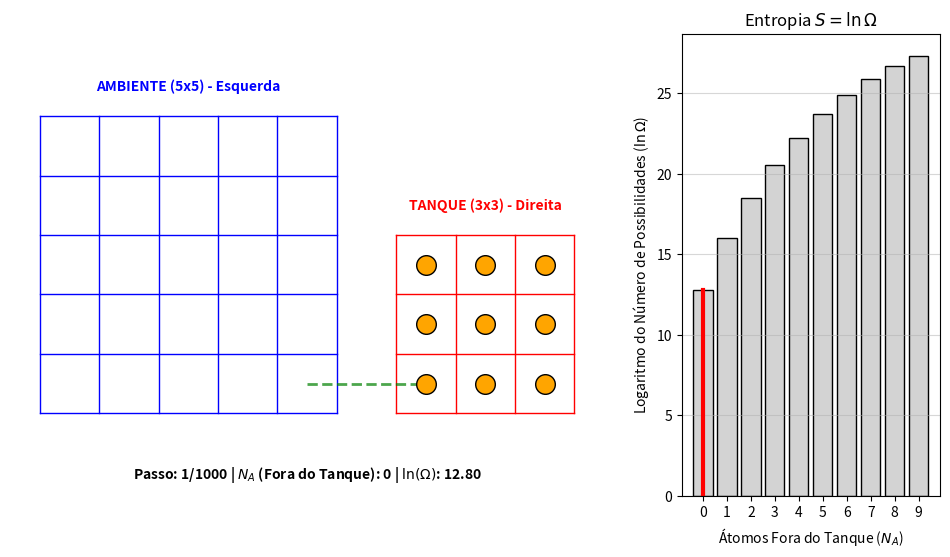

Generate this figure with matplotlib:
import numpy as np
import random
import matplotlib.pyplot as plt
import matplotlib.animation as animation
import math
from itertools import product

# --- CONFIGURAÇÕES GLOBAIS ---
SIZE_TANQUE = 3     # Matriz da Direita (Tanque)
SIZE_AMBIENTE = 5   # Matriz da Esquerda (Ambiente)
NUM_ATOMS = 9       # Número total de átomos
N_MOVIMENTOS = 1000 # Número de passos na simulação (Loop da animação)
INTERVAL = 50       # Intervalo de atualização da animação em ms

# --- CÁLCULO DAS POSSIBILIDADES (PRÉ-CÁLCULO DA ENTROPIA) ---
T_CELLS = SIZE_TANQUE * SIZE_TANQUE    # 9
M_CELLS = SIZE_AMBIENTE * SIZE_AMBIENTE # 25

# Pré-calcula S = ln(Omega) para todos os estados possíveis.
# A chave do dicionário é o número de átomos FORA do Tanque (NA).
ln_omega_values = {}
for nt in range(NUM_ATOMS + 1):
    na = NUM_ATOMS - nt # Número de átomos Fora do Tanque (Eixo X)
    
    # Se o número de átomos exceder o número de células em qualquer matriz, Omega = 0
    if nt > T_CELLS or na > M_CELLS:
        ln_omega_values[na] = -np.inf 
        continue
    
    # Cálculo das Permutações P(n, k) = n! / (n-k)! usando lgamma (ln de fatorial)
    # Permutações no Tanque (PT)
    log_p_t = math.lgamma(T_CELLS + 1) - math.lgamma(T_CELLS - nt + 1)
    
    # Permutações no Ambiente (PM)
    log_p_m = math.lgamma(M_CELLS + 1) - math.lgamma(M_CELLS - na + 1)
    
    # Entropia S = ln(Omega) = ln(PT * PM) = log_p_t + log_p_m
    ln_omega_values[na] = log_p_t + log_p_m

class DualGridSimulator:
    """Gerencia a lógica de movimento e estado, usando NumPy."""
    
    def __init__(self):
        self.sizes = {0: SIZE_AMBIENTE, 1: SIZE_TANQUE} # 0: Ambiente, 1: Tanque
        self.occupied_positions = set()
        
        # Posições dos átomos: Array NumPy [N, 3] onde [mid, r, c]
        initial_tanque_positions = list(product(range(1, 2), range(SIZE_TANQUE), range(SIZE_TANQUE)))
        self.atoms_list = np.array(initial_tanque_positions, dtype=int) 

        for mid, r, c in self.atoms_list:
            self.occupied_positions.add((mid, r, c))
            
        # Rastreia o estado macro pelo número de átomos no Tanque
        self.current_nt = NUM_ATOMS 
        self.current_na = 0 # Inicialmente, 0 átomos fora do tanque
        self.current_entropy = ln_omega_values[0] # Entropia em NA=0 (NT=9)

    def move_random_atom(self):
        
        idx = random.randrange(len(self.atoms_list))
        current_mid, current_r, current_c = self.atoms_list[idx]
        current_pos = (current_mid, current_r, current_c)
        
        directions = [(1, 0), (-1, 0), (0, 1), (0, -1)] 
        dr, dc = random.choice(directions)
        
        target_mid = current_mid
        target_r = current_r + dr
        target_c = current_c + dc
        
        # --- LIGAÇÃO ESPECIAL (MOTOR: Tanque(1) (0, 0) -> Ambiente(0) (0, 4) se movimento Esquerda)
        if current_mid == 1 and current_r == 0 and current_c == 0 and dc == -1:
            target_mid = 0
            target_r = 0
            target_c = SIZE_AMBIENTE - 1
            moved_across_link = True # Movimento 1 -> 0 (Tanque -> Ambiente)

        # --- MOVIMENTO NORMAL/FRONTEIRA ---
        else:
            size = self.sizes[current_mid]
            is_in_bounds = (0 <= target_r < size and 0 <= target_c < size)
            
            if not is_in_bounds:
                return 
        
        target_pos = (target_mid, target_r, target_c)
        
        # Checagem de Colisão (Exclusão de Volume)
        if target_pos in self.occupied_positions:
            return 

        # --- MOVIMENTO BEM-SUCEDIDO ---
        
        self.occupied_positions.remove(current_pos)
        self.occupied_positions.add(target_pos)
        self.atoms_list[idx] = [target_mid, target_r, target_c]
        
        # 2. Atualiza a Entropia
        if current_mid != target_mid:
            # Se saiu do tanque (1 -> 0): Nt diminui em 1 (NA aumenta em 1)
            if current_mid == 1:
                self.current_nt -= 1
            # Se entrou no tanque (0 -> 1): Nt aumenta em 1 (NA diminui em 1)
            else: 
                self.current_nt += 1
                
            self.current_na = NUM_ATOMS - self.current_nt
            self.current_entropy = ln_omega_values[self.current_na]

# ----------------------------------------------------------------------
## FUNÇÕES DE VISUALIZAÇÃO E ANIMAÇÃO (Matplotlib)

def draw_grid_lines(ax, start_x, start_y, size, color, label):
    """Desenha as linhas da matriz e rótulo."""
    
    # Desenha linhas verticais e horizontais
    for i in range(size + 1):
        ax.plot([start_x + i, start_x + i], [start_y, start_y + size], color=color, linewidth=1)
        ax.plot([start_x, start_x + size], [start_y + i, start_y + i], color=color, linewidth=1)

    # Rótulo da matriz
    ax.text(start_x + size / 2, start_y + size + 0.5, label, 
            ha='center', va='center', color=color, fontsize=10, fontweight='bold')

def setup_plot():
    """Configura o layout de subplots para matrizes e gráfico de Entropia."""
    
    fig = plt.figure(figsize=(12, 6))
    
    # Subplot 1: Visualização das Matrizes (Ocupa 2/3 da largura)
    gs = fig.add_gridspec(1, 3, wspace=0.3)
    ax_sim = fig.add_subplot(gs[0, :2])
    
    # Subplot 2: Gráfico de Entropia (Ocupa 1/3 da largura)
    ax_hist = fig.add_subplot(gs[0, 2])
    
    # --- Configurações da Simulação (Matrizes) ---
    
    # Mapa de coordenadas: (mid, r, c) -> (x_plot, y_plot)
    ax_start_x_tanque = SIZE_AMBIENTE + 1 
    ax_sim.set_xlim(-0.5, ax_start_x_tanque + SIZE_TANQUE + 0.5)
    ax_sim.set_ylim(-0.5, SIZE_AMBIENTE + 0.5)
    ax_sim.set_aspect('equal', adjustable='box')
    ax_sim.axis('off') 
    
    draw_grid_lines(ax_sim, 0, 0, SIZE_AMBIENTE, 'blue', 'AMBIENTE (5x5) - Esquerda')
    draw_grid_lines(ax_sim, ax_start_x_tanque, 0, SIZE_TANQUE, 'red', 'TANQUE (3x3) - Direita')
    
    # Linha da Ligação (Motor: Ambiente(0,4) e Tanque(0,0))
    ax_sim.plot([SIZE_AMBIENTE - 1 + 0.5, ax_start_x_tanque + 0.5], [0.5, 0.5], 'g--', linewidth=2, alpha=0.7)
    
    # Scatter plot para os átomos
    scatter = ax_sim.scatter([], [], color='orange', s=200, edgecolors='black', zorder=5)
    
    # Texto de status
    text = ax_sim.text(0.5, -0.1, '', transform=ax_sim.transAxes, ha='center', fontsize=10, fontweight='bold')
    
    # --- Configurações do Gráfico de Entropia ---
    
    ax_hist.bar(ln_omega_values.keys(), ln_omega_values.values(), color='lightgray', edgecolor='black')
    ax_hist.set_title('Entropia $S = \ln \Omega$')
    ax_hist.set_xlabel('Átomos Fora do Tanque ($N_A$)')
    ax_hist.set_ylabel('Logaritmo do Número de Possibilidades ($\ln \Omega$)')
    ax_hist.set_xticks(range(NUM_ATOMS + 1))
    ax_hist.grid(True, axis='y', alpha=0.5)
    
    # Linha vertical para indicar o estado atual
    line, = ax_hist.plot([], [], 'r-', linewidth=3, label='Estado Atual')
    
    return fig, ax_sim, ax_hist, scatter, line, text

def update_plot(frame, sim, scatter, line, text, ax_hist):
    """Função de atualização chamada pela animação."""
    
    # Realiza um passo da simulação
    sim.move_random_atom()
    
    # --- Atualiza Visualização da Simulação (Scatter Plot) ---
    
    positions = []
    ax_start_x_tanque = SIZE_AMBIENTE + 1 
    
    # Mapeia as coordenadas (mid, r, c) para (x_sim, y_sim) para Matplotlib
    for mid, r, c in sim.atoms_list:
        # Note que a ordem é (coluna + offset, linha)
        if mid == 0: # Ambiente (Esquerda)
            x_plot = c + 0.5
        else: # Tanque (Direita)
            x_plot = c + 0.5 + ax_start_x_tanque
        
        y_plot = r + 0.5
        positions.append([x_plot, y_plot])
    
    if positions:
        positions_np = np.array(positions)
        scatter.set_offsets(positions_np)
    
    # --- Atualiza Gráfico de Entropia (Bar Plot) ---
    
    current_na = sim.current_na
    current_entropy = sim.current_entropy
    
    # Mapeia a linha vertical para a Entropia atual usando N_A
    line.set_data([current_na, current_na], [ax_hist.get_ylim()[0], current_entropy])
    
    # Atualiza o texto de status
    text.set_text(f'Passo: {frame+1}/{N_MOVIMENTOS} | $N_A$ (Fora do Tanque): {current_na} | $\ln(\\Omega)$: {current_entropy:.2f}')
    
    return scatter, line, text

def run_simulation_with_plot():
    """Configura e executa a simulação e o gráfico integrados."""
    
    sim = DualGridSimulator()
    fig, ax_sim, ax_hist, scatter, line, text = setup_plot()

    # Define a posição inicial no gráfico de Entropia (N_A=0)
    line.set_data([sim.current_na, sim.current_na], [ax_hist.get_ylim()[0], sim.current_entropy])
    
    # O loop da animação é gerenciado pelo FuncAnimation
    anim = animation.FuncAnimation(
        fig, 
        update_plot, 
        frames=N_MOVIMENTOS, 
        fargs=(sim, scatter, line, text, ax_hist),
        interval=INTERVAL, 
        blit=True, 
        repeat=False
    )
    
    # Abre a janela do Matplotlib e executa a simulação
    plt.show()

if __name__ == "__main__":
    run_simulation_with_plot()